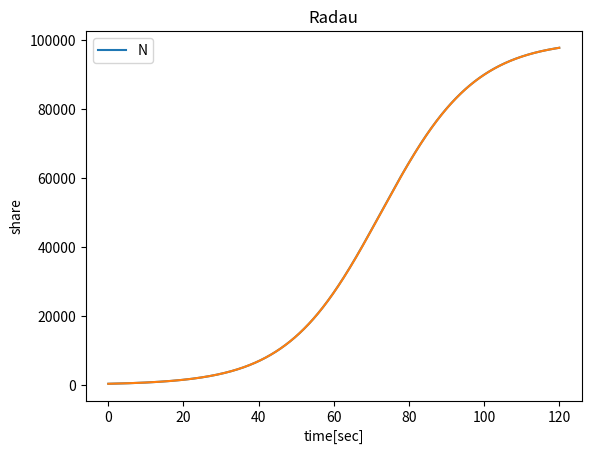

Reproduce this figure in Python.
import numpy as np
from scipy import integrate
import matplotlib.pyplot as plt

def share(t, x): 
    f = np.zeros_like(x)
    gamma = 0.08
    xinf = follower*100
    f[0] = gamma*(1-x[0]/xinf)*x[0]
    return f

x0 = np.zeros(1)
follower = 1000
x0[0] = follower*0.3

syear = 0
eyear = 120
n = 3000

methods = ['RK45','Radau']

for s in methods:
    sol = integrate.solve_ivp(share, [syear, eyear], x0, method=s, dense_output=True)
    t = np.linspace(syear, eyear, n)
    z = sol.sol(t)
    plt.plot(t, z.T)
    plt.legend(['N'])
    plt.title(s)
    plt.xlabel("time[sec]")
    plt.ylabel("share")
    plt.show()
    plt.savefig("share_" + s + ".png")